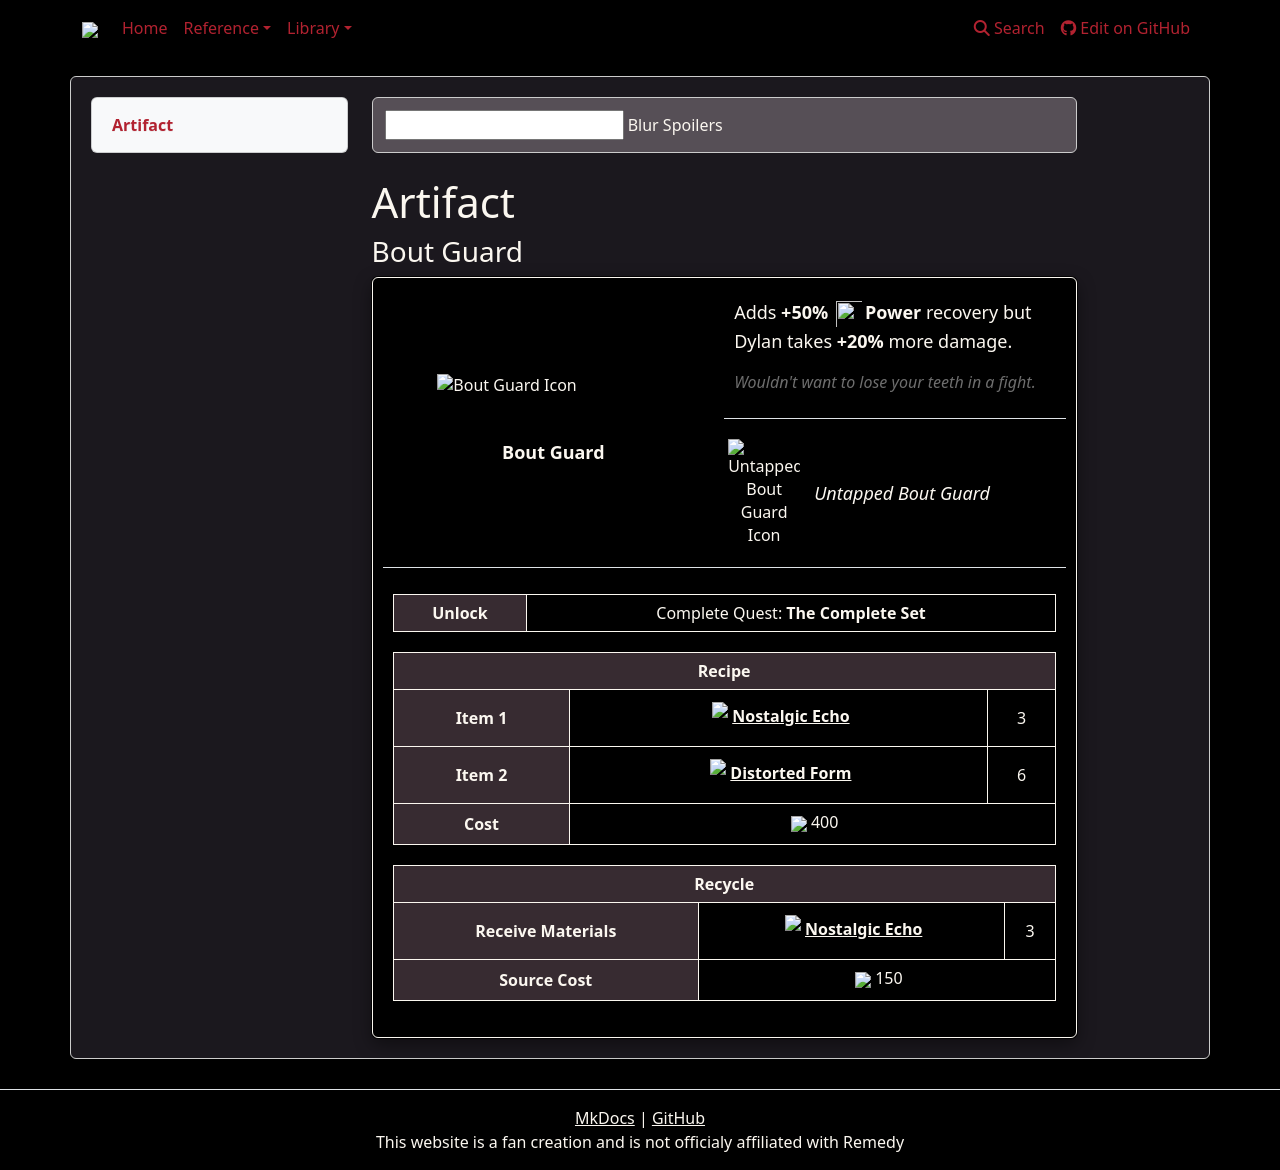

repository: weslo-stem/control-resonant-reference · page: reference/items/artifacts/bout-guard/index.html · generator: mkdocs

# Artifact 
### Bout Guard

{% from "reference/items/artifacts/artifactpage.html" import artifactPage %}


{{ artifactPage('tables/artifacts.csv', 'Bout Guard') }}
